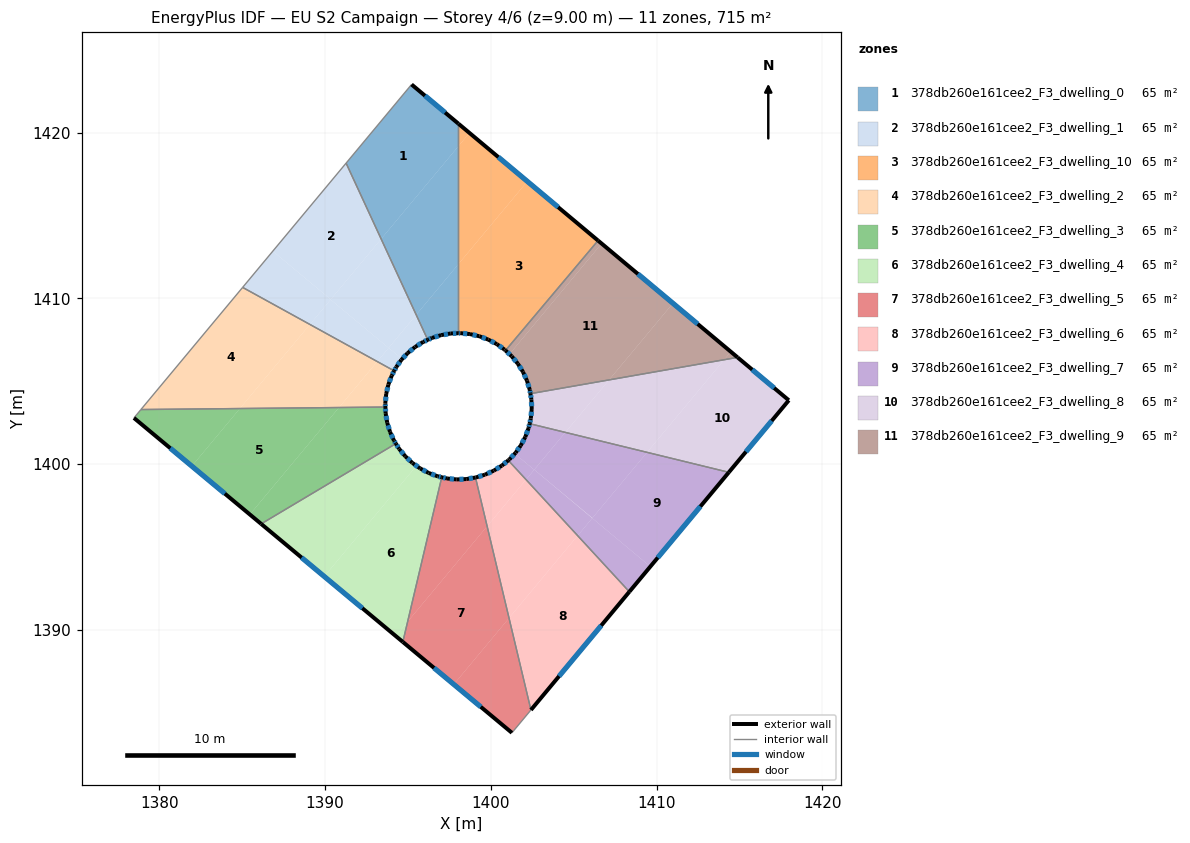
=== STOREY PLAN SPEC (per zone: floor XY polygon, exterior-wall plan segments, windows/doors) ===
zone 1: 378db260e161cee2_F3_dwelling_0  (65.0 m²)
  floor: (1398.05, 1420.54) (1398.05, 1419.19) (1393.38, 1413.59) (1391.27, 1418.16) (1395.22, 1422.91)
  floor: (1398.05, 1419.19) (1398.05, 1412.08) (1395.50, 1409.01) (1393.38, 1413.59)
  floor: (1398.05, 1412.08) (1398.05, 1407.90) (1397.58, 1407.89) (1397.01, 1407.79) (1396.45, 1407.62) (1396.20, 1407.50) (1395.50, 1409.01)
  exterior wall: (1397.58, 1407.89) – (1398.05, 1407.90)  [0.5 m]
    window: (1397.71, 1407.89) – (1397.91, 1407.90)  [0.3 m²]
  exterior wall: (1397.01, 1407.79) – (1397.58, 1407.89)  [0.6 m]
    window: (1397.17, 1407.82) – (1397.42, 1407.86)  [0.3 m²]
  exterior wall: (1396.45, 1407.62) – (1397.01, 1407.79)  [0.6 m]
    window: (1396.61, 1407.67) – (1396.85, 1407.74)  [0.3 m²]
  exterior wall: (1396.20, 1407.50) – (1396.45, 1407.62)  [0.3 m]
    window: (1396.27, 1407.54) – (1396.38, 1407.59)  [0.2 m²]
  exterior wall: (1398.05, 1420.54) – (1395.22, 1422.91)  [3.7 m]
    window: (1397.24, 1421.22) – (1396.03, 1422.23)  [2.0 m²]
  interior walls: 3
zone 2: 378db260e161cee2_F3_dwelling_1  (65.0 m²)
  floor: (1393.38, 1413.59) (1395.50, 1409.01) (1393.83, 1407.02) (1390.33, 1409.93)
  floor: (1390.34, 1409.94) (1390.33, 1409.93) (1389.08, 1408.43) (1385.03, 1410.67) (1386.84, 1412.85)
  floor: (1391.27, 1418.16) (1393.38, 1413.59) (1390.34, 1409.94) (1386.84, 1412.85)
  floor: (1393.83, 1407.02) (1393.15, 1406.19) (1389.08, 1408.43) (1390.33, 1409.93)
  floor: (1395.50, 1409.01) (1396.20, 1407.50) (1395.92, 1407.38) (1395.43, 1407.07) (1394.98, 1406.70) (1394.65, 1406.34) (1393.84, 1407.02)
  floor: (1394.65, 1406.34) (1394.60, 1406.29) (1394.29, 1405.86) (1394.17, 1405.63) (1393.15, 1406.19) (1393.84, 1407.02)
  exterior wall: (1395.92, 1407.38) – (1396.20, 1407.50)  [0.3 m]
    window: (1396.00, 1407.41) – (1396.12, 1407.47)  [0.2 m²]
  exterior wall: (1395.43, 1407.07) – (1395.92, 1407.38)  [0.6 m]
    window: (1395.57, 1407.16) – (1395.78, 1407.29)  [0.3 m²]
  exterior wall: (1394.98, 1406.70) – (1395.43, 1407.07)  [0.6 m]
    window: (1395.11, 1406.81) – (1395.30, 1406.96)  [0.3 m²]
  exterior wall: (1394.60, 1406.29) – (1394.98, 1406.70)  [0.6 m]
    window: (1394.71, 1406.41) – (1394.87, 1406.58)  [0.3 m²]
  exterior wall: (1394.29, 1405.86) – (1394.60, 1406.29)  [0.5 m]
    window: (1394.38, 1405.98) – (1394.51, 1406.17)  [0.3 m²]
  exterior wall: (1394.17, 1405.63) – (1394.29, 1405.86)  [0.3 m]
    window: (1394.21, 1405.70) – (1394.26, 1405.79)  [0.1 m²]
  interior walls: 3
zone 3: 378db260e161cee2_F3_dwelling_10  (65.0 m²)
  floor: (1406.47, 1413.49) (1400.89, 1406.86) (1400.84, 1406.91) (1400.83, 1406.91) (1400.36, 1407.24) (1399.85, 1407.52) (1399.30, 1407.72) (1398.74, 1407.85) (1398.16, 1407.91) (1398.05, 1407.90) (1398.05, 1412.08) (1402.20, 1417.06)
  floor: (1402.20, 1417.06) (1398.05, 1412.08) (1398.05, 1419.19) (1398.71, 1419.99)
  floor: (1398.71, 1419.99) (1398.05, 1419.19) (1398.05, 1420.54)
  exterior wall: (1400.84, 1406.91) – (1400.89, 1406.86)  [0.1 m]
  exterior wall: (1400.83, 1406.91) – (1400.84, 1406.91)  [0.0 m]
  exterior wall: (1400.36, 1407.24) – (1400.83, 1406.91)  [0.6 m]
    window: (1400.49, 1407.15) – (1400.69, 1407.01)  [0.3 m²]
  exterior wall: (1399.85, 1407.52) – (1400.36, 1407.24)  [0.6 m]
    window: (1400.00, 1407.44) – (1400.22, 1407.32)  [0.3 m²]
  exterior wall: (1399.30, 1407.72) – (1399.85, 1407.52)  [0.6 m]
    window: (1399.46, 1407.66) – (1399.69, 1407.57)  [0.3 m²]
  exterior wall: (1398.74, 1407.85) – (1399.30, 1407.72)  [0.6 m]
    window: (1398.90, 1407.81) – (1399.14, 1407.76)  [0.3 m²]
  exterior wall: (1398.16, 1407.91) – (1398.74, 1407.85)  [0.6 m]
    window: (1398.33, 1407.89) – (1398.57, 1407.87)  [0.3 m²]
  exterior wall: (1398.05, 1407.90) – (1398.16, 1407.91)  [0.1 m]
    window: (1398.08, 1407.90) – (1398.13, 1407.90)  [0.1 m²]
  exterior wall: (1406.47, 1413.49) – (1398.05, 1420.54)  [11.0 m]
    window: (1404.06, 1415.51) – (1400.45, 1418.53)  [6.1 m²]
  interior walls: 2
zone 4: 378db260e161cee2_F3_dwelling_2  (65.0 m²)
  floor: (1393.15, 1406.19) (1390.84, 1403.42) (1384.86, 1403.36) (1389.08, 1408.43)
  floor: (1394.17, 1405.63) (1394.02, 1405.35) (1393.82, 1404.80) (1393.69, 1404.24) (1393.63, 1403.66) (1393.64, 1403.45) (1390.84, 1403.42) (1393.15, 1406.19)
  floor: (1389.08, 1408.43) (1384.86, 1403.36) (1378.89, 1403.30) (1385.03, 1410.67)
  exterior wall: (1394.02, 1405.35) – (1394.17, 1405.63)  [0.3 m]
    window: (1394.06, 1405.43) – (1394.13, 1405.55)  [0.2 m²]
  exterior wall: (1393.82, 1404.80) – (1394.02, 1405.35)  [0.6 m]
    window: (1393.88, 1404.96) – (1393.96, 1405.19)  [0.3 m²]
  exterior wall: (1393.69, 1404.24) – (1393.82, 1404.80)  [0.6 m]
    window: (1393.72, 1404.40) – (1393.78, 1404.64)  [0.3 m²]
  exterior wall: (1393.63, 1403.66) – (1393.69, 1404.24)  [0.6 m]
    window: (1393.65, 1403.82) – (1393.67, 1404.07)  [0.3 m²]
  exterior wall: (1393.64, 1403.45) – (1393.63, 1403.66)  [0.2 m]
    window: (1393.64, 1403.51) – (1393.63, 1403.60)  [0.1 m²]
  interior walls: 3
zone 5: 378db260e161cee2_F3_dwelling_3  (65.0 m²)
  floor: (1390.84, 1403.42) (1385.46, 1396.97) (1381.96, 1399.88) (1384.86, 1403.36)
  floor: (1384.86, 1403.36) (1381.96, 1399.88) (1378.47, 1402.79) (1378.89, 1403.30)
  floor: (1393.64, 1403.45) (1393.65, 1403.08) (1393.75, 1402.50) (1393.92, 1401.95) (1394.16, 1401.42) (1394.27, 1401.24) (1386.14, 1396.40) (1385.46, 1396.97) (1390.84, 1403.42)
  exterior wall: (1393.65, 1403.08) – (1393.64, 1403.45)  [0.4 m]
    window: (1393.65, 1403.18) – (1393.64, 1403.34)  [0.2 m²]
  exterior wall: (1393.75, 1402.50) – (1393.65, 1403.08)  [0.6 m]
    window: (1393.72, 1402.67) – (1393.68, 1402.91)  [0.3 m²]
  exterior wall: (1393.92, 1401.95) – (1393.75, 1402.50)  [0.6 m]
    window: (1393.87, 1402.11) – (1393.80, 1402.35)  [0.3 m²]
  exterior wall: (1394.16, 1401.42) – (1393.92, 1401.95)  [0.6 m]
    window: (1394.09, 1401.57) – (1393.99, 1401.80)  [0.3 m²]
  exterior wall: (1394.27, 1401.24) – (1394.16, 1401.42)  [0.2 m]
    window: (1394.24, 1401.29) – (1394.19, 1401.37)  [0.1 m²]
  exterior wall: (1378.47, 1402.79) – (1386.14, 1396.40)  [10.0 m]
    window: (1380.66, 1400.96) – (1383.95, 1398.22)  [5.5 m²]
  interior walls: 3
zone 6: 378db260e161cee2_F3_dwelling_4  (65.0 m²)
  floor: (1396.79, 1399.27) (1397.04, 1399.21) (1394.98, 1390.50) (1394.26, 1389.63) (1389.95, 1393.23) (1395.51, 1399.90) (1395.73, 1399.74) (1396.25, 1399.47)
  floor: (1394.84, 1400.48) (1395.26, 1400.08) (1395.27, 1400.07) (1395.51, 1399.90) (1389.95, 1393.23) (1386.14, 1396.40) (1394.27, 1401.24) (1394.47, 1400.93)
  floor: (1394.98, 1390.50) (1394.69, 1389.28) (1394.26, 1389.63)
  exterior wall: (1394.47, 1400.93) – (1394.27, 1401.24)  [0.4 m]
    window: (1394.41, 1401.02) – (1394.33, 1401.15)  [0.2 m²]
  exterior wall: (1394.84, 1400.48) – (1394.47, 1400.93)  [0.6 m]
    window: (1394.73, 1400.61) – (1394.57, 1400.80)  [0.3 m²]
  exterior wall: (1395.26, 1400.08) – (1394.84, 1400.48)  [0.6 m]
    window: (1395.14, 1400.19) – (1394.96, 1400.36)  [0.3 m²]
  exterior wall: (1395.27, 1400.07) – (1395.26, 1400.08)  [0.0 m]
  exterior wall: (1395.73, 1399.74) – (1395.27, 1400.07)  [0.6 m]
    window: (1395.60, 1399.84) – (1395.40, 1399.98)  [0.3 m²]
  exterior wall: (1396.25, 1399.47) – (1395.73, 1399.74)  [0.6 m]
    window: (1396.10, 1399.55) – (1395.88, 1399.67)  [0.3 m²]
  exterior wall: (1396.79, 1399.27) – (1396.25, 1399.47)  [0.6 m]
    window: (1396.64, 1399.33) – (1396.40, 1399.41)  [0.3 m²]
  exterior wall: (1397.04, 1399.21) – (1396.79, 1399.27)  [0.3 m]
    window: (1396.97, 1399.23) – (1396.86, 1399.25)  [0.1 m²]
  exterior wall: (1386.14, 1396.40) – (1394.69, 1389.28)  [11.1 m]
    window: (1388.58, 1394.36) – (1392.25, 1391.31)  [6.1 m²]
  interior walls: 2
zone 7: 378db260e161cee2_F3_dwelling_5  (65.0 m²)
  floor: (1399.78, 1396.25) (1401.10, 1390.72) (1397.77, 1386.71) (1394.69, 1389.28) (1394.98, 1390.50)
  floor: (1401.10, 1390.72) (1402.42, 1385.17) (1401.27, 1383.79) (1397.77, 1386.71)
  floor: (1399.08, 1399.19) (1399.78, 1396.25) (1394.98, 1390.50) (1397.04, 1399.21) (1397.36, 1399.14) (1397.94, 1399.08) (1398.52, 1399.10)
  exterior wall: (1397.36, 1399.14) – (1397.04, 1399.21)  [0.3 m]
    window: (1397.27, 1399.16) – (1397.13, 1399.19)  [0.2 m²]
  exterior wall: (1397.94, 1399.08) – (1397.36, 1399.14)  [0.6 m]
    window: (1397.77, 1399.10) – (1397.53, 1399.12)  [0.3 m²]
  exterior wall: (1398.52, 1399.10) – (1397.94, 1399.08)  [0.6 m]
    window: (1398.35, 1399.10) – (1398.10, 1399.09)  [0.3 m²]
  exterior wall: (1399.08, 1399.20) – (1398.52, 1399.10)  [0.6 m]
    window: (1398.92, 1399.17) – (1398.68, 1399.13)  [0.3 m²]
  exterior wall: (1394.69, 1389.28) – (1401.27, 1383.79)  [8.6 m]
    window: (1396.57, 1387.71) – (1399.39, 1385.36)  [4.7 m²]
  interior walls: 3
zone 8: 378db260e161cee2_F3_dwelling_6  (65.0 m²)
  floor: (1405.24, 1395.69) (1408.36, 1392.30) (1402.42, 1385.17) (1401.10, 1390.72)
  floor: (1402.12, 1399.07) (1405.24, 1395.69) (1401.10, 1390.72) (1399.78, 1396.25)
  floor: (1401.05, 1400.23) (1402.12, 1399.07) (1399.78, 1396.25) (1399.08, 1399.19) (1399.09, 1399.20) (1399.65, 1399.37) (1400.18, 1399.61) (1400.67, 1399.92)
  exterior wall: (1399.09, 1399.20) – (1399.08, 1399.20)  [0.0 m]
  exterior wall: (1399.65, 1399.37) – (1399.09, 1399.20)  [0.6 m]
    window: (1399.49, 1399.32) – (1399.25, 1399.25)  [0.3 m²]
  exterior wall: (1400.18, 1399.61) – (1399.65, 1399.37)  [0.6 m]
    window: (1400.03, 1399.54) – (1399.80, 1399.44)  [0.3 m²]
  exterior wall: (1400.67, 1399.92) – (1400.18, 1399.61)  [0.6 m]
    window: (1400.53, 1399.83) – (1400.32, 1399.70)  [0.3 m²]
  exterior wall: (1401.05, 1400.23) – (1400.67, 1399.92)  [0.5 m]
    window: (1400.94, 1400.14) – (1400.78, 1400.01)  [0.3 m²]
  exterior wall: (1402.42, 1385.17) – (1408.36, 1392.30)  [9.3 m]
    window: (1404.12, 1387.21) – (1406.66, 1390.26)  [5.1 m²]
  interior walls: 2
zone 9: 378db260e161cee2_F3_dwelling_7  (65.0 m²)
  floor: (1409.43, 1400.71) (1406.12, 1396.75) (1402.62, 1399.67) (1404.50, 1401.92)
  floor: (1414.36, 1399.51) (1409.62, 1393.82) (1406.12, 1396.74) (1409.43, 1400.71)
  floor: (1409.62, 1393.82) (1408.36, 1392.30) (1405.24, 1395.69) (1406.12, 1396.74)
  floor: (1406.12, 1396.74) (1405.24, 1395.69) (1402.12, 1399.07) (1402.62, 1399.67)
  floor: (1404.50, 1401.92) (1402.62, 1399.66) (1401.45, 1400.64) (1401.50, 1400.69) (1401.80, 1401.13) (1402.08, 1401.64) (1402.28, 1402.18) (1402.34, 1402.45)
  floor: (1402.62, 1399.66) (1402.12, 1399.07) (1401.05, 1400.23) (1401.12, 1400.29) (1401.45, 1400.64)
  exterior wall: (1401.12, 1400.29) – (1401.05, 1400.23)  [0.1 m]
  exterior wall: (1401.50, 1400.69) – (1401.12, 1400.29)  [0.6 m]
    window: (1401.39, 1400.57) – (1401.23, 1400.40)  [0.3 m²]
  exterior wall: (1401.80, 1401.13) – (1401.50, 1400.69)  [0.5 m]
    window: (1401.72, 1401.00) – (1401.58, 1400.81)  [0.3 m²]
  exterior wall: (1402.08, 1401.64) – (1401.80, 1401.13)  [0.6 m]
    window: (1402.00, 1401.49) – (1401.88, 1401.27)  [0.3 m²]
  exterior wall: (1402.28, 1402.18) – (1402.08, 1401.64)  [0.6 m]
    window: (1402.22, 1402.03) – (1402.14, 1401.80)  [0.3 m²]
  exterior wall: (1402.34, 1402.45) – (1402.28, 1402.18)  [0.3 m]
    window: (1402.32, 1402.37) – (1402.30, 1402.26)  [0.1 m²]
  exterior wall: (1408.36, 1392.30) – (1414.36, 1399.51)  [9.4 m]
    window: (1410.07, 1394.36) – (1412.64, 1397.45)  [5.2 m²]
  interior walls: 2
zone 10: 378db260e161cee2_F3_dwelling_8  (65.0 m²)
  floor: (1417.98, 1403.86) (1414.36, 1399.51) (1409.43, 1400.71) (1414.08, 1406.30) (1414.89, 1406.44)
  floor: (1414.08, 1406.30) (1409.43, 1400.71) (1404.50, 1401.92) (1407.13, 1405.09)
  floor: (1407.13, 1405.09) (1404.50, 1401.92) (1402.34, 1402.45) (1402.41, 1402.75) (1402.47, 1403.33) (1402.45, 1403.91) (1402.39, 1404.25)
  exterior wall: (1402.41, 1402.75) – (1402.34, 1402.45)  [0.3 m]
    window: (1402.39, 1402.66) – (1402.36, 1402.53)  [0.2 m²]
  exterior wall: (1402.47, 1403.33) – (1402.41, 1402.75)  [0.6 m]
    window: (1402.45, 1403.16) – (1402.43, 1402.92)  [0.3 m²]
  exterior wall: (1402.45, 1403.91) – (1402.47, 1403.33)  [0.6 m]
    window: (1402.45, 1403.75) – (1402.46, 1403.50)  [0.3 m²]
  exterior wall: (1402.39, 1404.25) – (1402.45, 1403.91)  [0.3 m]
    window: (1402.41, 1404.16) – (1402.43, 1404.01)  [0.2 m²]
  exterior wall: (1417.98, 1403.86) – (1414.89, 1406.44)  [4.0 m]
    window: (1417.10, 1404.60) – (1415.77, 1405.70)  [2.2 m²]
  exterior wall: (1414.36, 1399.51) – (1417.98, 1403.86)  [5.7 m]
    window: (1415.39, 1400.75) – (1416.94, 1402.61)  [3.1 m²]
  interior walls: 2
zone 11: 378db260e161cee2_F3_dwelling_9  (65.0 m²)
  floor: (1410.99, 1409.71) (1407.13, 1405.09) (1402.39, 1404.25) (1402.35, 1404.48) (1402.18, 1405.04) (1401.94, 1405.57) (1401.63, 1406.06) (1401.26, 1406.51) (1401.12, 1406.64) (1406.68, 1413.31)
  floor: (1406.68, 1413.31) (1401.12, 1406.64) (1400.89, 1406.86) (1406.47, 1413.49)
  floor: (1414.48, 1406.78) (1414.08, 1406.30) (1407.13, 1405.09) (1410.99, 1409.71)
  floor: (1414.89, 1406.44) (1414.08, 1406.30) (1414.48, 1406.78)
  exterior wall: (1402.35, 1404.48) – (1402.39, 1404.25)  [0.2 m]
    window: (1402.36, 1404.42) – (1402.38, 1404.32)  [0.1 m²]
  exterior wall: (1402.18, 1405.04) – (1402.35, 1404.48)  [0.6 m]
    window: (1402.23, 1404.88) – (1402.30, 1404.64)  [0.3 m²]
  exterior wall: (1401.94, 1405.57) – (1402.18, 1405.04)  [0.6 m]
    window: (1402.01, 1405.42) – (1402.11, 1405.19)  [0.3 m²]
  exterior wall: (1401.63, 1406.06) – (1401.94, 1405.57)  [0.6 m]
    window: (1401.72, 1405.92) – (1401.85, 1405.71)  [0.3 m²]
  exterior wall: (1401.26, 1406.51) – (1401.63, 1406.06)  [0.6 m]
    window: (1401.37, 1406.38) – (1401.53, 1406.19)  [0.3 m²]
  exterior wall: (1400.89, 1406.86) – (1401.26, 1406.51)  [0.5 m]
    window: (1400.99, 1406.76) – (1401.15, 1406.61)  [0.3 m²]
  exterior wall: (1414.89, 1406.44) – (1406.47, 1413.49)  [11.0 m]
    window: (1412.48, 1408.46) – (1408.87, 1411.48)  [6.0 m²]
  interior walls: 2

=== DERIVED (storey summary) ===
Building: EU S2 Campaign
Storey: 4 of 6  (floor level z = 9.00 m)
Storey gross floor area: 714.8 m²
Zones on this storey: 11
  - 378db260e161cee2_F3_dwelling_0: floor 65.0 m²; exterior wall 5.6 m (16.8 m²); 5 window(s) 3.1 m²; WWR 18.4%
  - 378db260e161cee2_F3_dwelling_1: floor 65.0 m²; exterior wall 2.8 m (8.4 m²); 6 window(s) 1.5 m²; WWR 18.4%
  - 378db260e161cee2_F3_dwelling_10: floor 65.0 m²; exterior wall 14.1 m (42.2 m²); 7 window(s) 7.7 m²; WWR 18.3%
  - 378db260e161cee2_F3_dwelling_2: floor 65.0 m²; exterior wall 2.3 m (6.8 m²); 5 window(s) 1.3 m²; WWR 18.4%
  - 378db260e161cee2_F3_dwelling_3: floor 65.0 m²; exterior wall 12.3 m (36.9 m²); 6 window(s) 6.8 m²; WWR 18.4%
  - 378db260e161cee2_F3_dwelling_4: floor 65.0 m²; exterior wall 14.7 m (44.0 m²); 8 window(s) 8.1 m²; WWR 18.4%
  - 378db260e161cee2_F3_dwelling_5: floor 65.0 m²; exterior wall 10.6 m (31.9 m²); 5 window(s) 5.9 m²; WWR 18.4%
  - 378db260e161cee2_F3_dwelling_6: floor 65.0 m²; exterior wall 11.5 m (34.6 m²); 5 window(s) 6.3 m²; WWR 18.3%
  - 378db260e161cee2_F3_dwelling_7: floor 65.0 m²; exterior wall 12.0 m (35.9 m²); 6 window(s) 6.6 m²; WWR 18.2%
  - 378db260e161cee2_F3_dwelling_8: floor 65.0 m²; exterior wall 11.5 m (34.5 m²); 6 window(s) 6.3 m²; WWR 18.4%
  - 378db260e161cee2_F3_dwelling_9: floor 65.0 m²; exterior wall 14.1 m (42.2 m²); 7 window(s) 7.7 m²; WWR 18.4%
Zone adjacency (shared interzone walls):
  - 378db260e161cee2_F3_dwelling_0 ↔ 378db260e161cee2_F3_dwelling_1
  - 378db260e161cee2_F3_dwelling_0 ↔ 378db260e161cee2_F3_dwelling_10
  - 378db260e161cee2_F3_dwelling_1 ↔ 378db260e161cee2_F3_dwelling_2
  - 378db260e161cee2_F3_dwelling_10 ↔ 378db260e161cee2_F3_dwelling_9
  - 378db260e161cee2_F3_dwelling_2 ↔ 378db260e161cee2_F3_dwelling_3
  - 378db260e161cee2_F3_dwelling_3 ↔ 378db260e161cee2_F3_dwelling_4
  - 378db260e161cee2_F3_dwelling_4 ↔ 378db260e161cee2_F3_dwelling_5
  - 378db260e161cee2_F3_dwelling_5 ↔ 378db260e161cee2_F3_dwelling_6
  - 378db260e161cee2_F3_dwelling_6 ↔ 378db260e161cee2_F3_dwelling_7
  - 378db260e161cee2_F3_dwelling_7 ↔ 378db260e161cee2_F3_dwelling_8
  - 378db260e161cee2_F3_dwelling_8 ↔ 378db260e161cee2_F3_dwelling_9